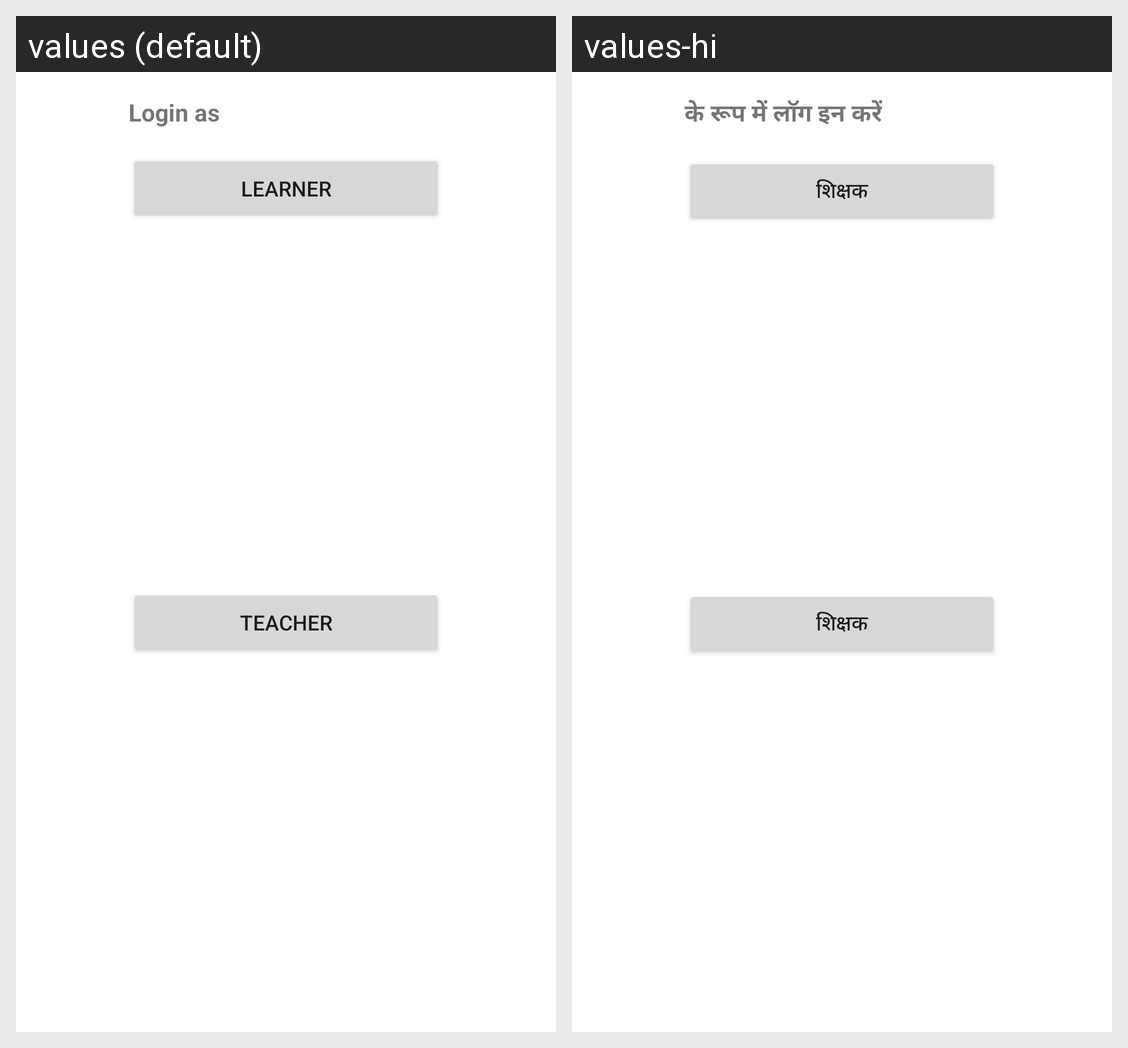

The same Android screen rendered under two of its app's locales, left to right. List the strings drawn on it with the default value and each locale's translation.
Android screen res/layout/student_teacher_selection_layout.xml rendered under 2 locales, left to right: values (default), values-hi. Device: Nexus 5 (rendered at 1080×1920; each locale shown at half size, 540×960, under a caption strip naming it); theme Theme.NimbleQ.
Strings drawn on this screen, with the default value and each locale's value (text and hints the layout hard-codes, and strings that could not be matched under every locale, appear in the picture but are not listed):

learner
  values: Learner
  values-hi: शिक्षक

teacher
  values: Teacher
  values-hi: शिक्षक

login_as
  values: Login as
  values-hi: के रूप में लॉग इन करें
